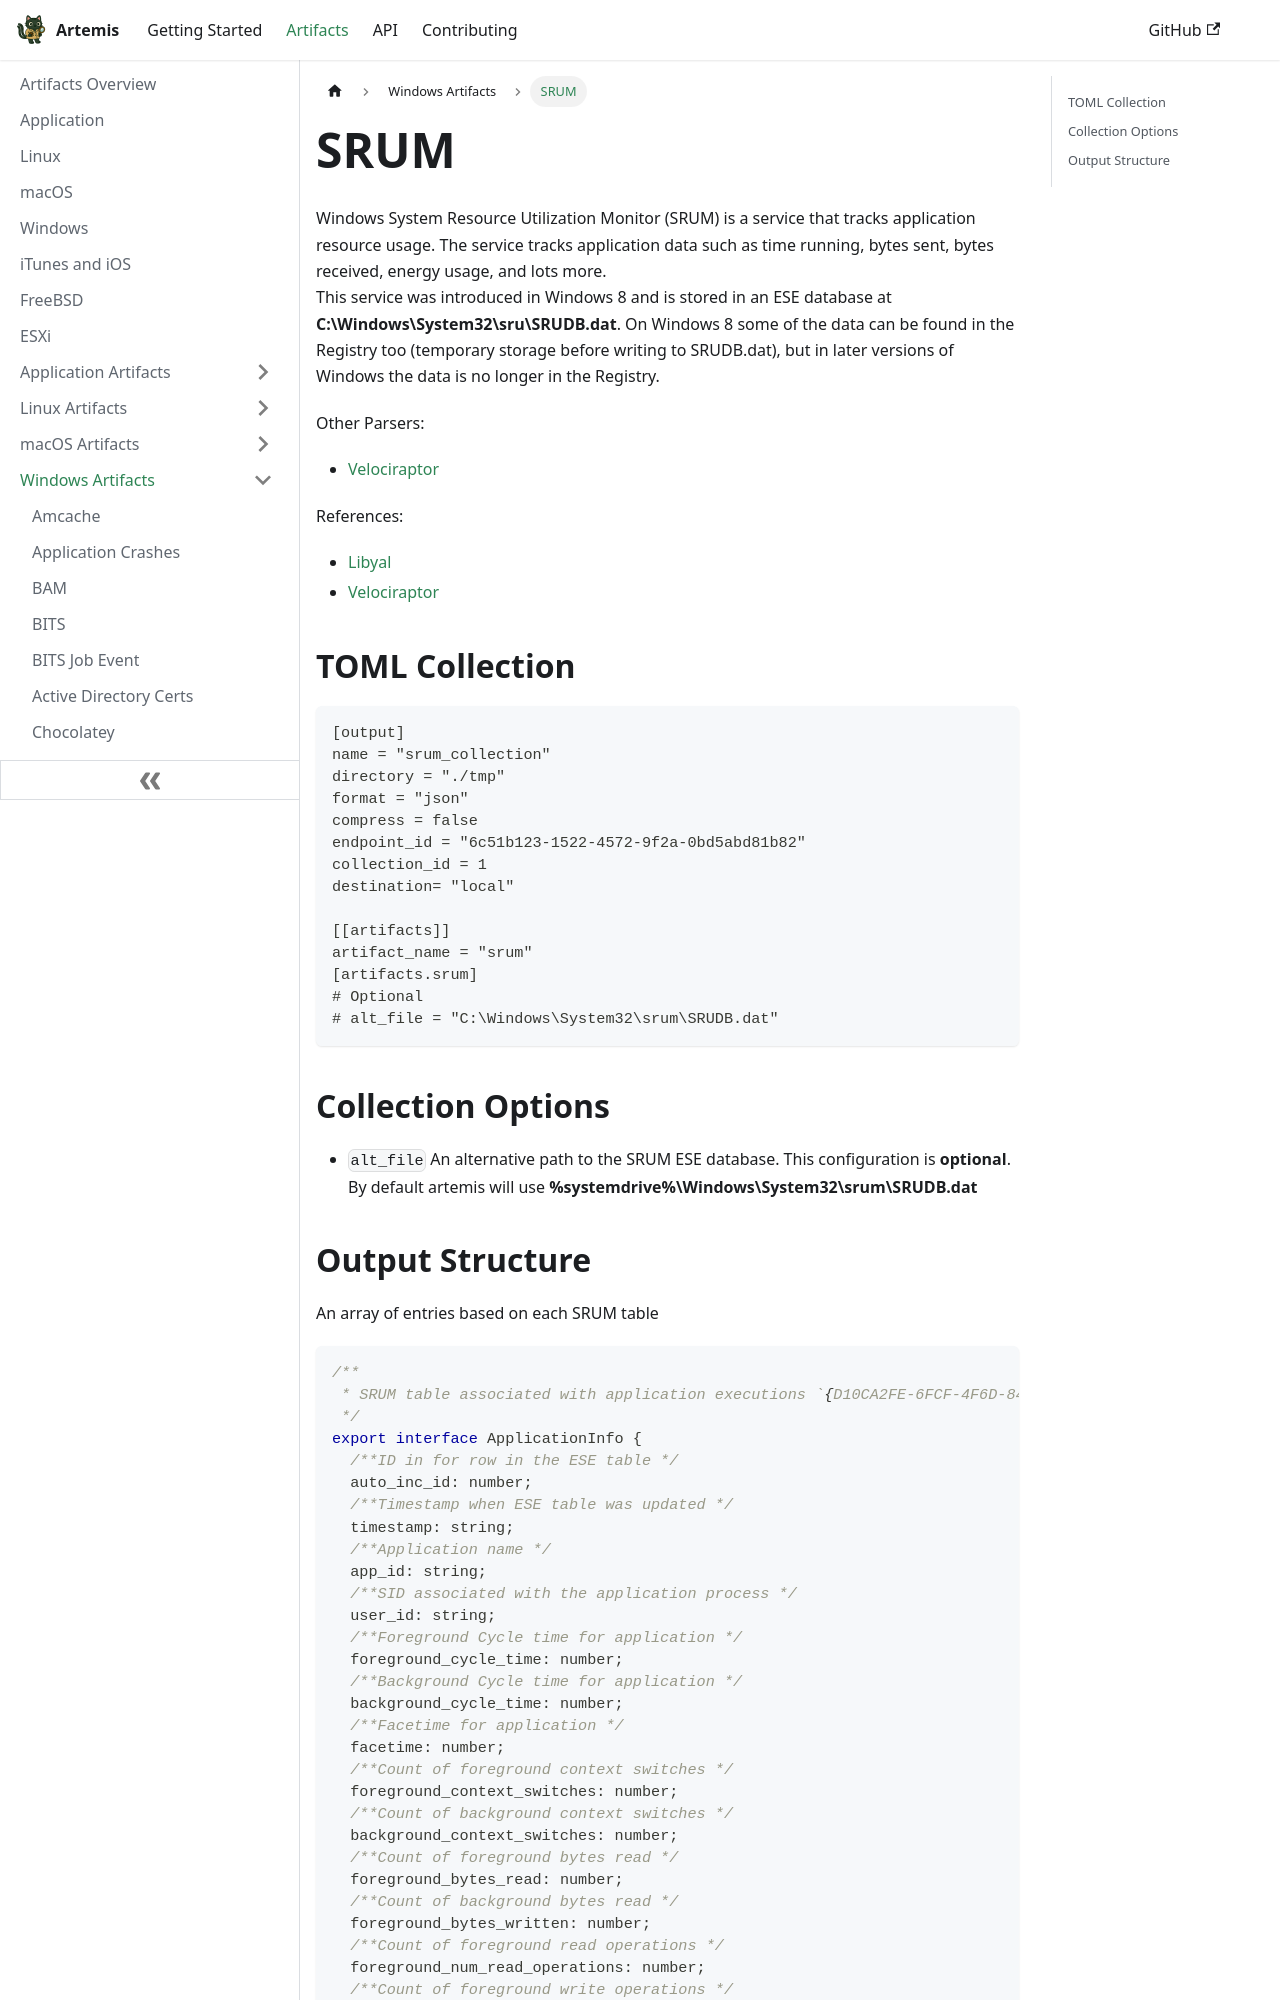

repository: puffyCid/artemis-api · page: docs/Artifacts/Windows Artfacts/srum.html · generator: docusaurus

---
description: System Resource Utilization Monitor (SRUM) tracks application usage
keywords:
  - windows
  - ese
---

# SRUM

Windows System Resource Utilization Monitor (SRUM) is a service that tracks
application resource usage. The service tracks application data such as time
running, bytes sent, bytes received, energy usage, and lots more.  
This
service was introduced in Windows 8 and is stored in an ESE database at
**C:\Windows\System32\sru\SRUDB.dat**. On Windows 8 some of the data can be found
in the Registry too (temporary storage before writing to SRUDB.dat), but in
later versions of Windows the data is no longer in the Registry.

Other Parsers:

- [Velociraptor](https://docs.velociraptor.app/artifact_references/pages/windows.forensics.srum/)

References:

- [Libyal](https://github.com/libyal/esedb-kb/blob/main/documentation/System%20Resource%20Usage%20Monitor%20(SRUM).asciidoc)
- [Velociraptor](https://velociraptor.velocidex.com/digging-into-the-system-resource-usage-monitor-srum-afbadb1a375)

## TOML Collection

```toml
[output]
name = "srum_collection"
directory = "./tmp"
format = "json"
compress = false
endpoint_id = "6c51b123-1522-4572-9f2a-0bd5abd81b82"
collection_id = 1
destination= "local"

[[artifacts]]
artifact_name = "srum"
[artifacts.srum]
# Optional
# alt_file = "C:\Windows\System32\srum\SRUDB.dat"
```

## Collection Options

- `alt_file` An alternative path to the SRUM ESE database. This configuration
  is **optional**. By default artemis will use
  **%systemdrive%\Windows\System32\srum\SRUDB.dat**
